Dataset: images (GitHub, Jay2502Gajjar/Cyclone-Detection). Classes: cyclone, non cyclone.

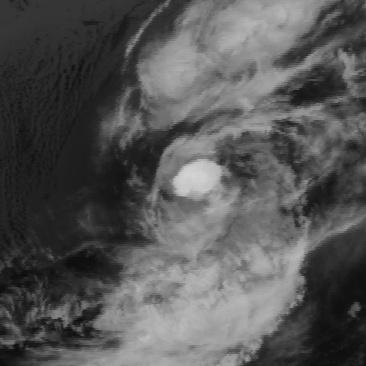
Label: cyclone

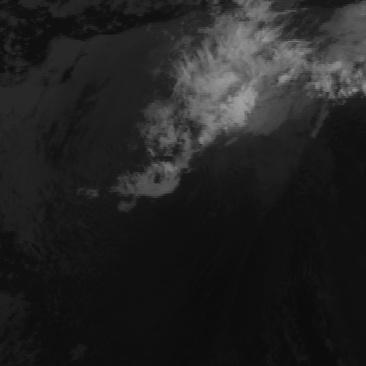
Label: non cyclone

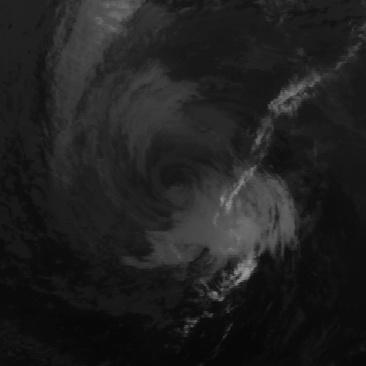
Label: cyclone

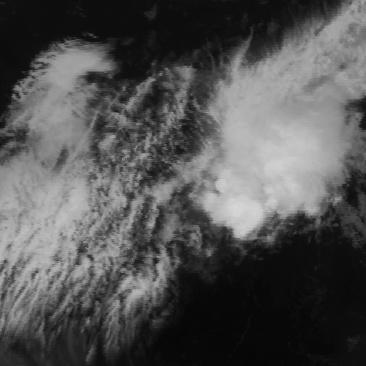
Label: non cyclone

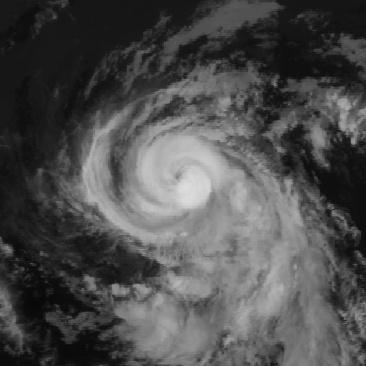
Label: cyclone

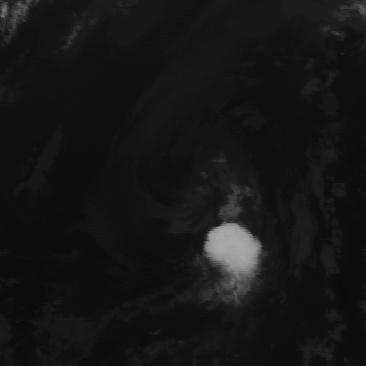
Label: non cyclone
